Photos from the image-classification dataset "DatasetPDNego" in the GitHub repository wdtkm0823/vghub-device-classification. Its 9 classes are: Anker PowerCore 3 unit 1, Anker PowerCore 3 unit 2, Google Pixel 3a unit 1, JF Peace 8 unit 1, omnicharge omni20+#1, Xperia XZ2 Compact unit 1, Cheero Power Mountain unit 1, cheero power plus5#1, i pad air4th#1.

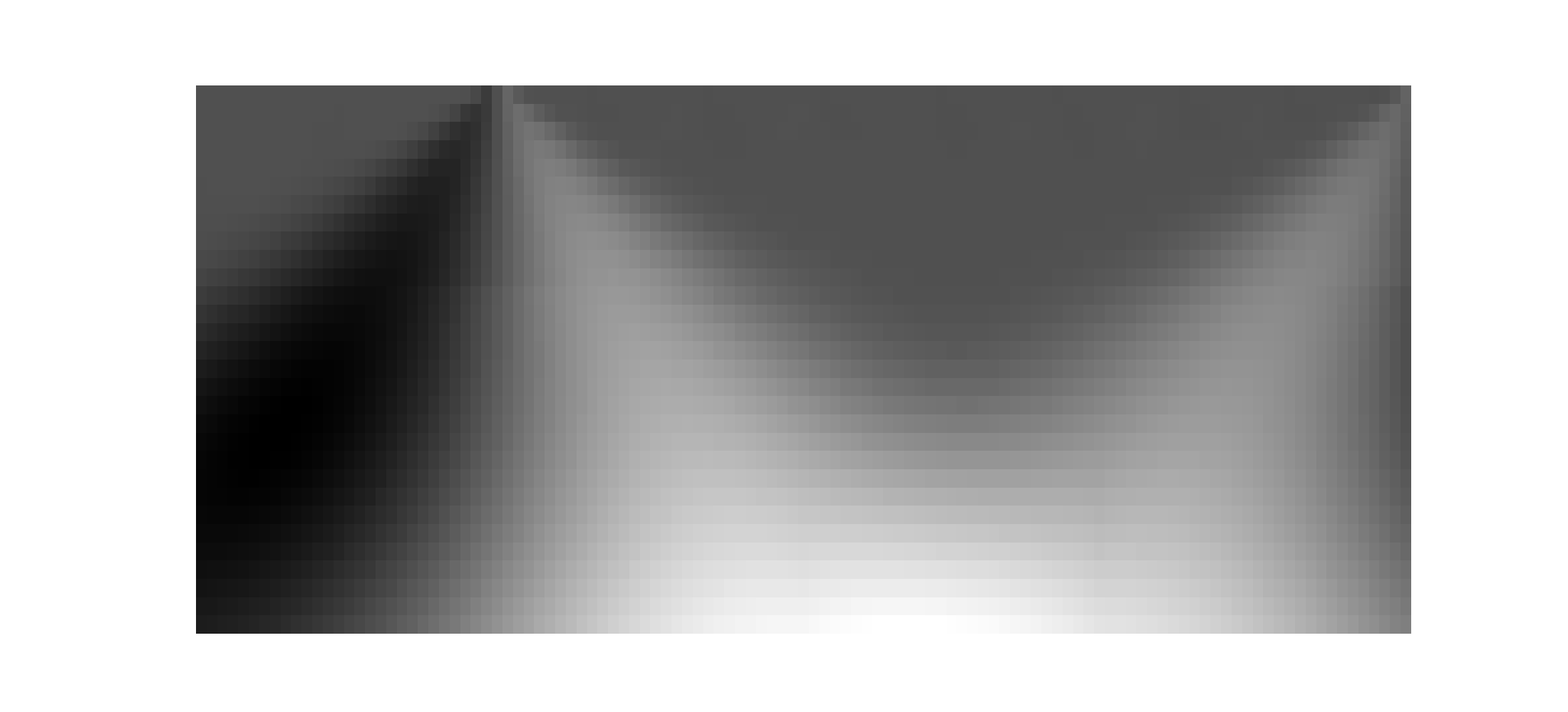
Label: cheero power plus5#1

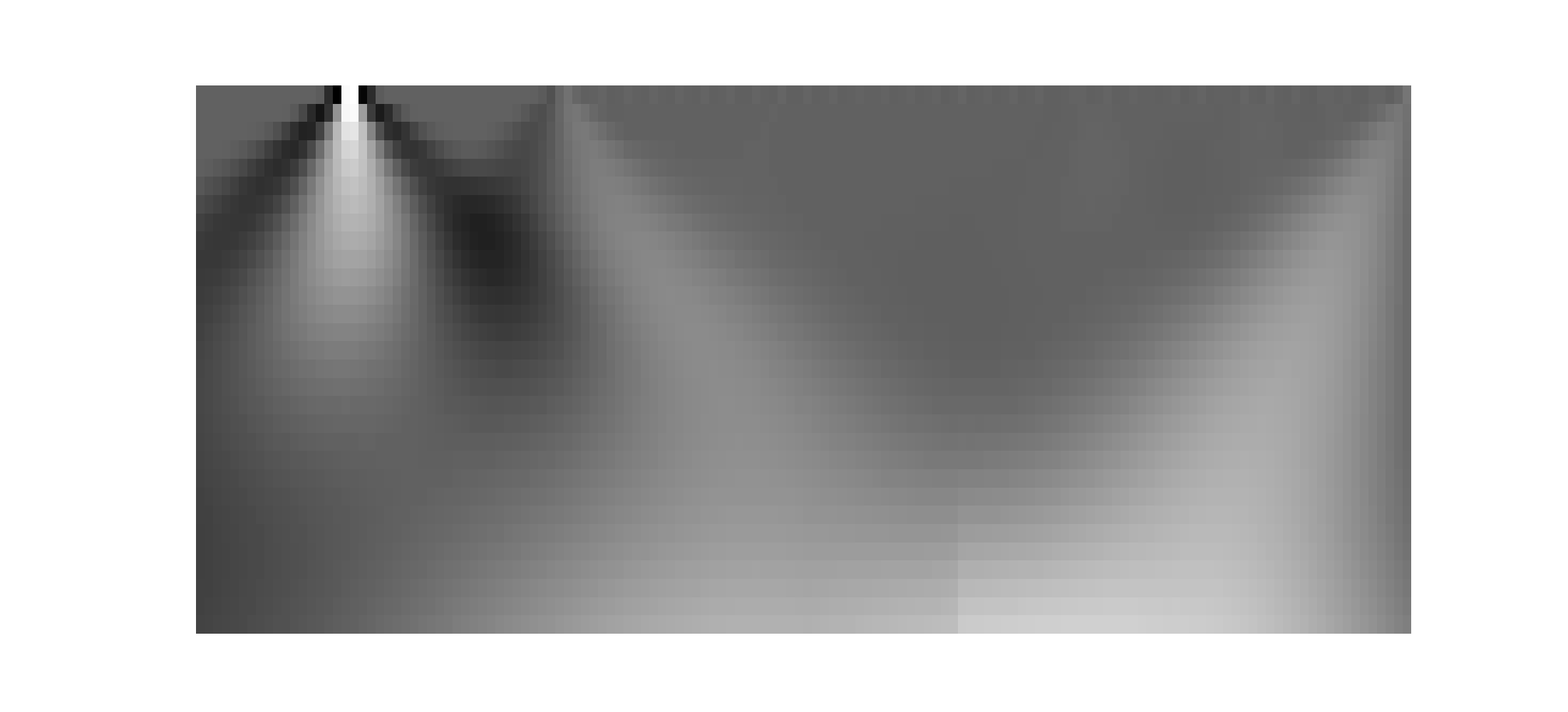
Label: Anker PowerCore 3 unit 2

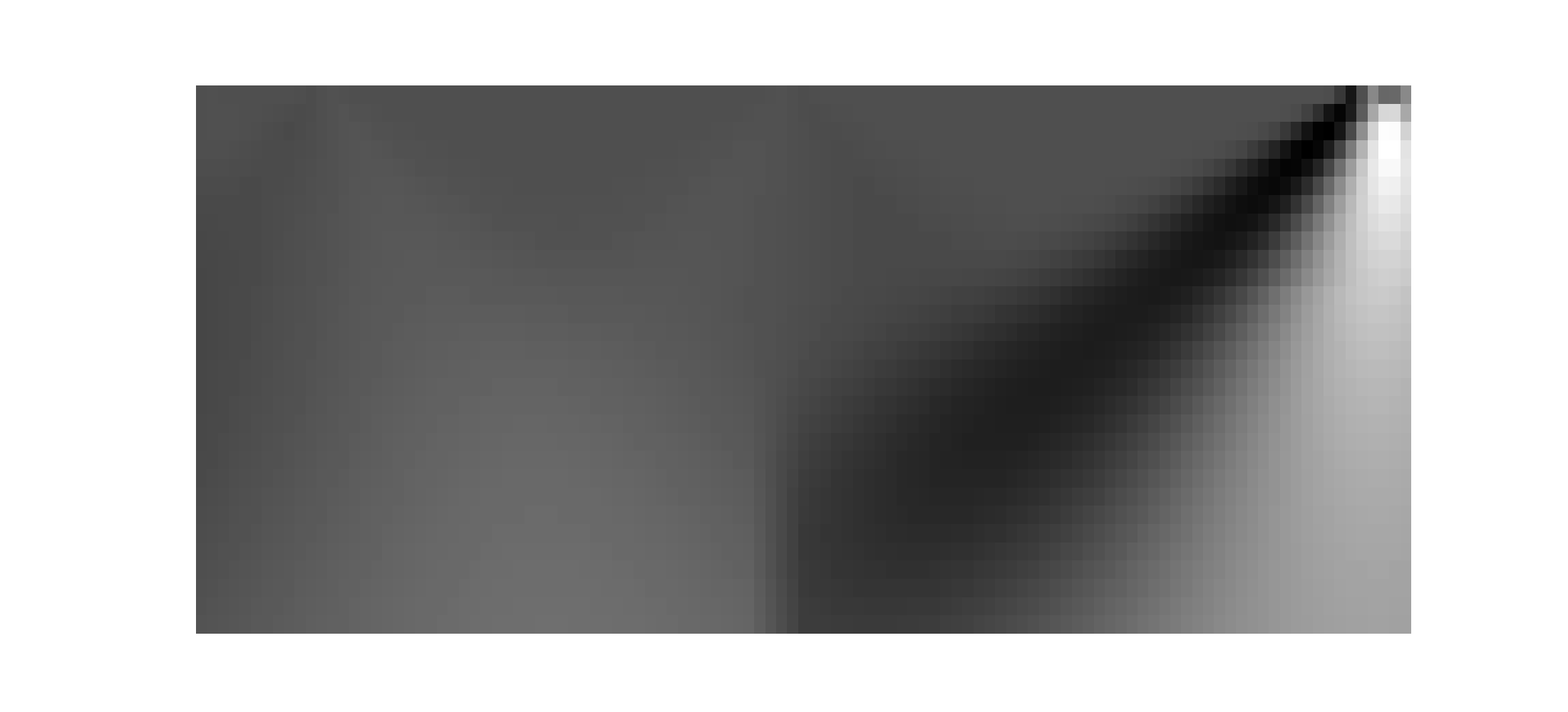
Label: i pad air4th#1

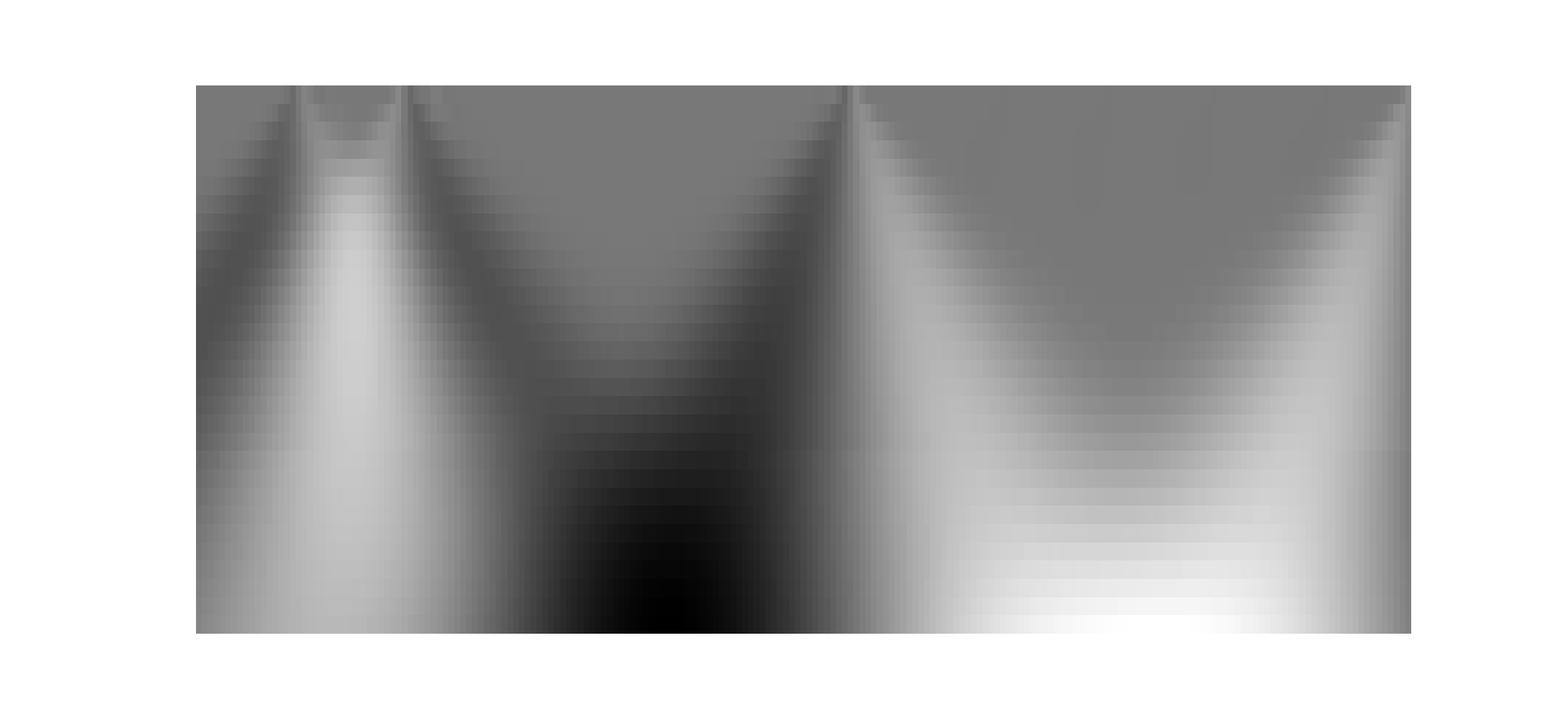
Label: Cheero Power Mountain unit 1

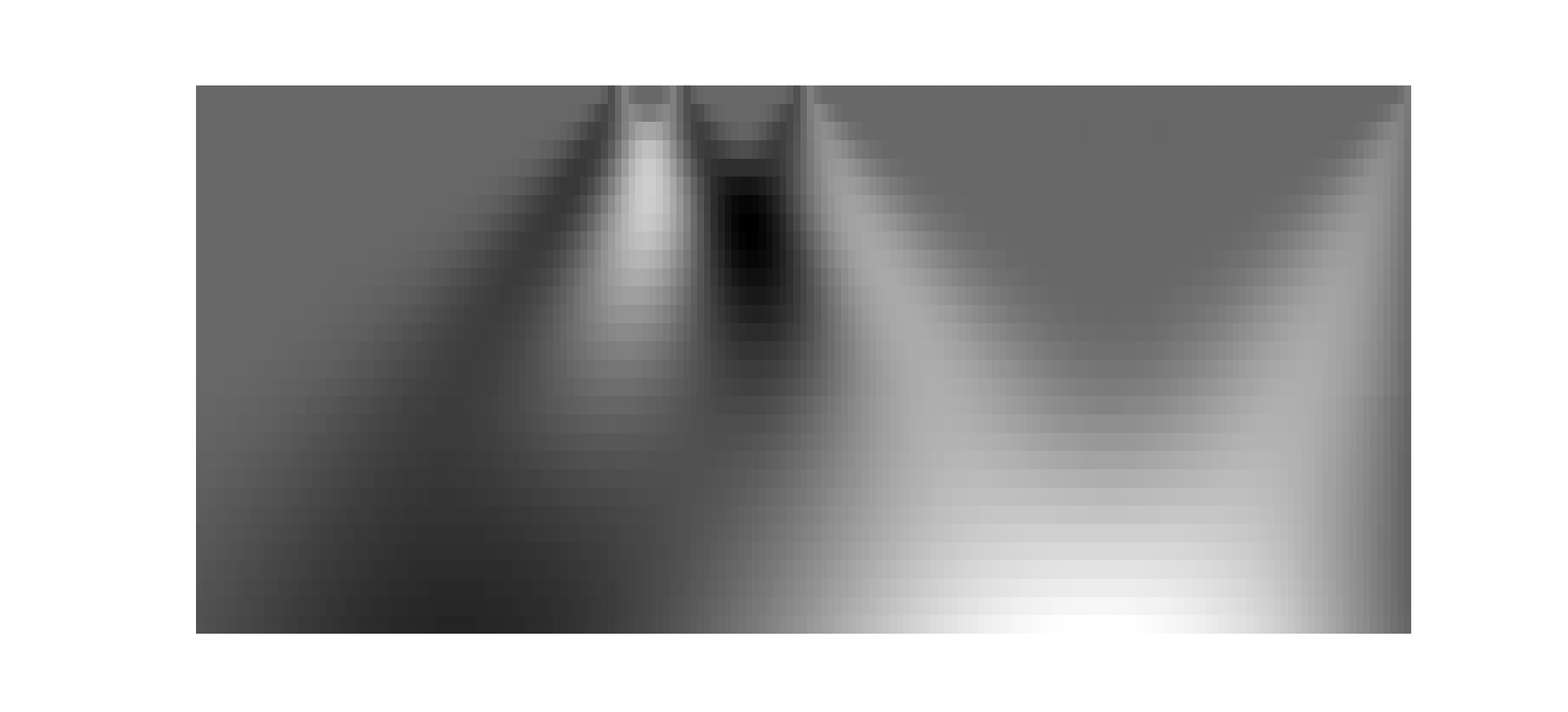
Label: cheero power plus5#1

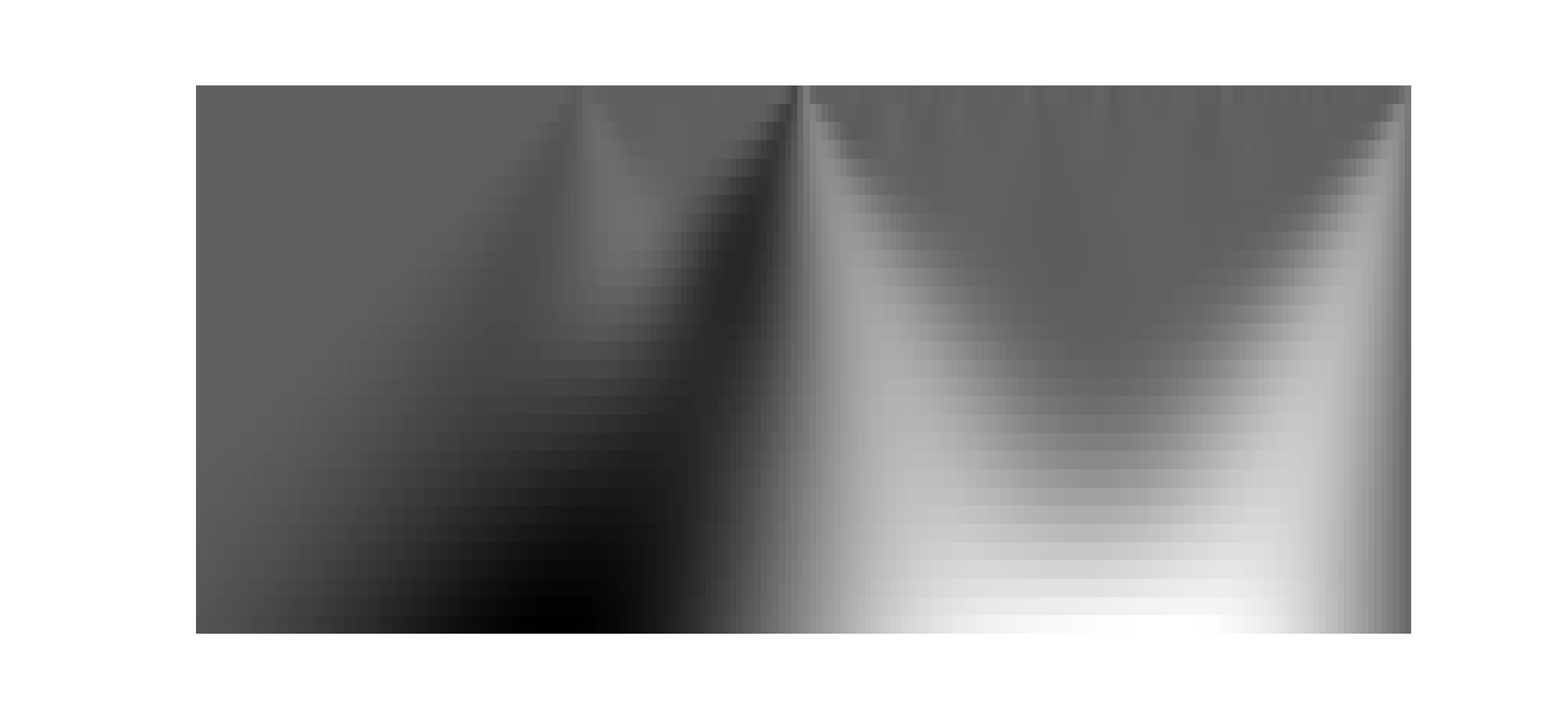
Label: Anker PowerCore 3 unit 2
